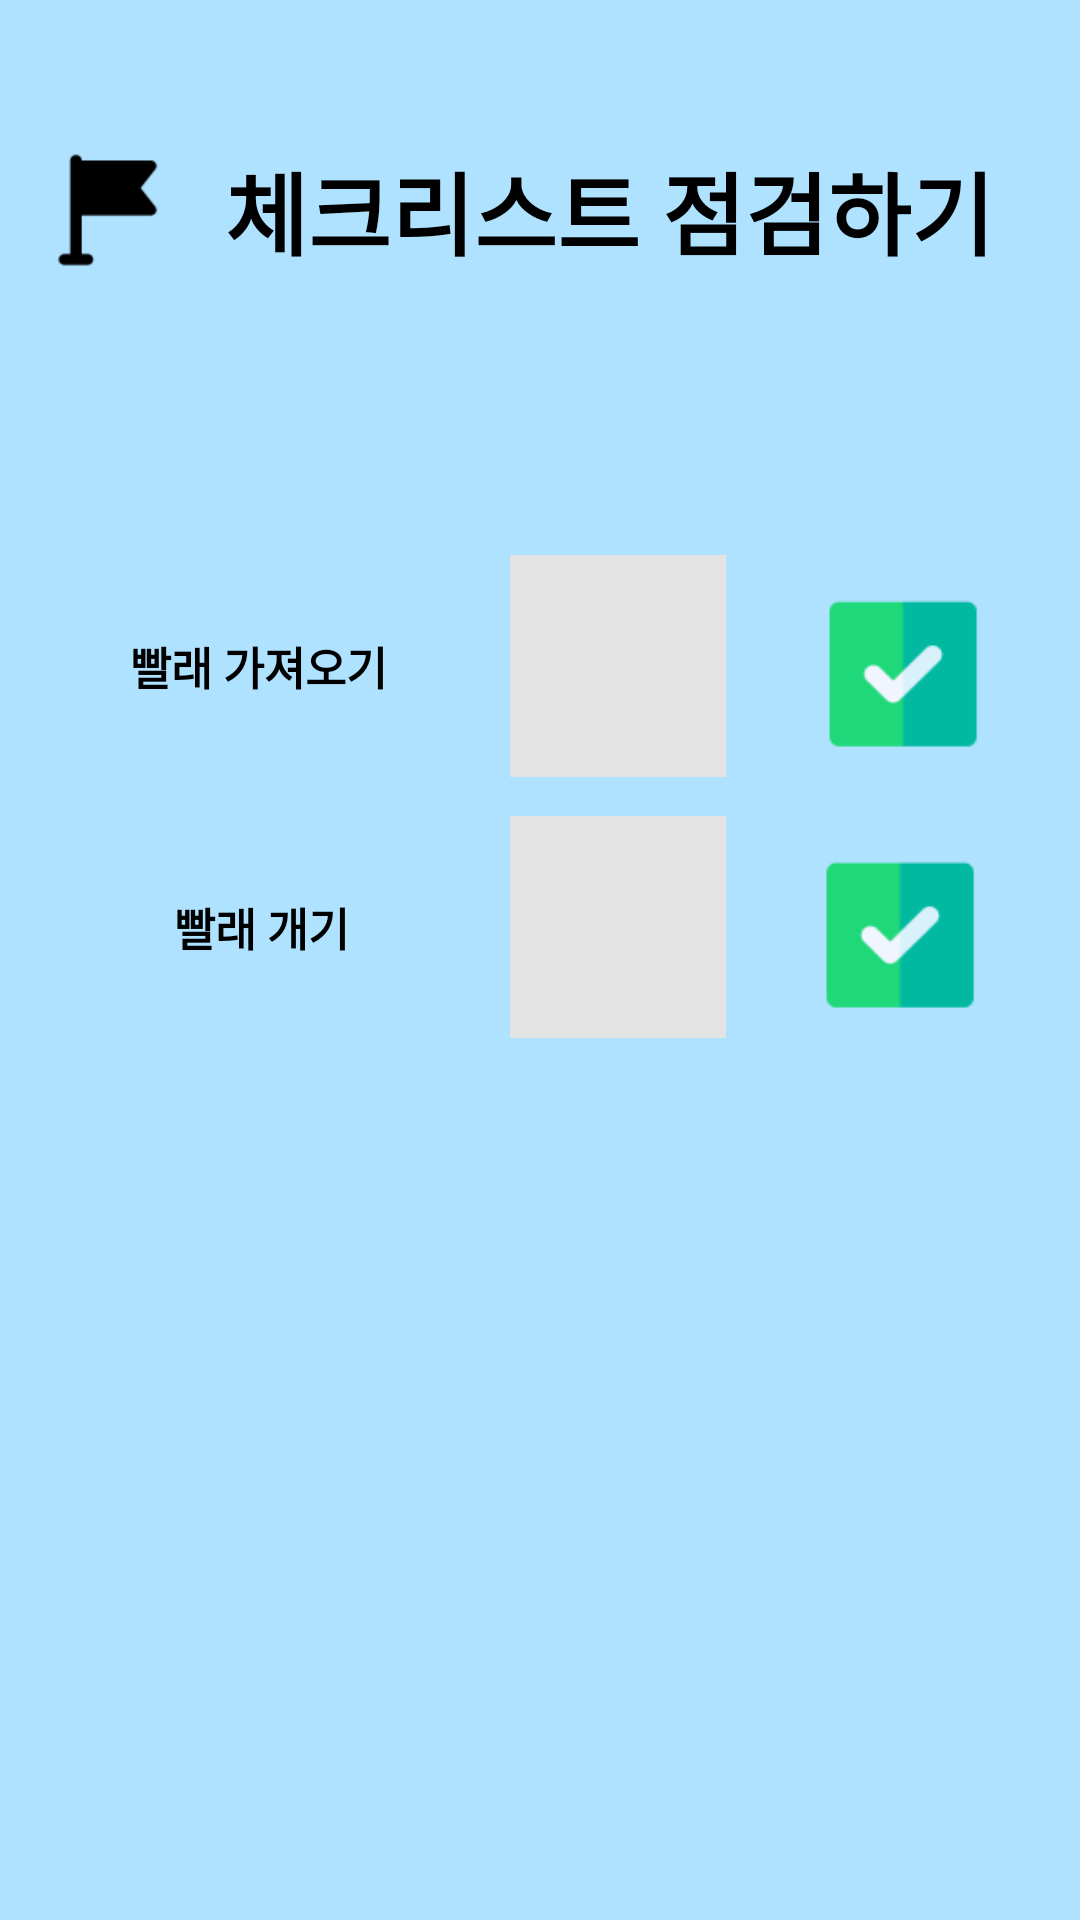

Reconstruct the res/layout file that produces this screen, plus the resources it refers to.
<!-- AndroidManifest.xml: application theme Theme.ChildrenEducationApplication -->
<!-- res/layout/fragment_history_order.xml -->
<?xml version="1.0" encoding="utf-8"?>
    <LinearLayout xmlns:android="http://schemas.android.com/apk/res/android"
        xmlns:app="http://schemas.android.com/apk/res-auto"
        xmlns:tools="http://schemas.android.com/tools"
        android:layout_width="match_parent"
        android:layout_height="match_parent"
        android:background="#FFFFFF"
        android:clipChildren="false"
        android:clipToPadding="false"
        android:orientation="vertical">

        <ScrollView
            android:id="@+id/rrm04vscm8fa"
            android:layout_width="match_parent"
            android:layout_height="0dp"
            android:layout_weight="1"
            android:background="#AFE2FF"
            android:clipChildren="false"
            android:paddingTop="30dp">

            <LinearLayout
                android:layout_width="match_parent"
                android:layout_height="match_parent"
                android:clipChildren="false"
                android:clipToPadding="false"
                android:orientation="vertical">

                <LinearLayout xmlns:android="http://schemas.android.com/apk/res/android"
                    xmlns:app="http://schemas.android.com/apk/res-auto"
                    xmlns:tools="http://schemas.android.com/tools"
                    android:id="@+id/r5ih14e7s5qk"
                    android:layout_width="match_parent"
                    android:layout_height="wrap_content"
                    android:layout_marginHorizontal="10dp"
                    android:layout_marginBottom="17dp"
                    android:gravity="center_vertical"
                    android:orientation="horizontal">

                    <ImageView
                        android:id="@+id/r9lfvgwcz41f"
                        android:layout_width="46dp"
                        android:layout_height="80dp"
                        android:scaleType="fitXY"
                        android:src="@drawable/flag_dark" />

                    <TextView
                        android:id="@+id/rn29i0vbyb2n"
                        android:layout_width="match_parent"
                        android:layout_height="wrap_content"
                        android:layout_weight="1"
                        android:gravity="center"
                        android:text="체크리스트 점검하기"
                        android:textColor="#000000"
                        android:textSize="30sp"
                        android:textStyle="bold" />
                </LinearLayout>

                <LinearLayout
                    android:layout_width="match_parent"
                    android:layout_height="match_parent"
                    android:layout_gravity="center"
                    android:gravity="center"
                    android:orientation="horizontal"
                    android:paddingLeft="50dp">

                    <ImageView
                        android:id="@+id/rbbrdbyqxmrk"
                        android:layout_width="66dp"
                        android:layout_height="58dp"
                        android:layout_alignParentRight="true"
                        android:scaleType="fitXY"
                        android:src="@drawable/parents_icon" />
                </LinearLayout>

                <RelativeLayout xmlns:android="http://schemas.android.com/apk/res/android"
                    xmlns:app="http://schemas.android.com/apk/res-auto"
                    xmlns:tools="http://schemas.android.com/tools"
                    android:id="@+id/rtc95rducfr"
                    android:layout_width="match_parent"
                    android:layout_height="wrap_content"
                    android:layout_marginHorizontal="7dp"
                    android:layout_marginBottom="13dp"
                    android:clipChildren="false"
                    android:clipToPadding="false">

                    <LinearLayout
                        android:layout_width="match_parent"
                        android:layout_height="match_parent"
                        android:clipChildren="false"
                        android:clipToPadding="false"
                        android:orientation="vertical">

                        <LinearLayout xmlns:android="http://schemas.android.com/apk/res/android"
                            xmlns:app="http://schemas.android.com/apk/res-auto"
                            xmlns:tools="http://schemas.android.com/tools"
                            android:id="@+id/rukumrp1ff0q"
                            android:layout_width="match_parent"
                            android:layout_height="wrap_content"
                            android:background="@drawable/cr20bffffff"
                            android:orientation="horizontal"
                            android:paddingHorizontal="24dp">

                            <TextView
                                android:id="@+id/ryesyf6xjj9"
                                android:layout_width="110dp"
                                android:layout_height="wrap_content"
                                android:layout_gravity="center"
                                android:gravity="center"
                                android:text="빨래 가져오기"
                                android:textColor="#000000"
                                android:textSize="15sp"
                                android:textStyle="bold"
                                />

                            <View
                                android:layout_width="0dp"
                                android:layout_height="0dp"
                                android:layout_weight="1" />

                            <LinearLayout xmlns:android="http://schemas.android.com/apk/res/android"
                                xmlns:app="http://schemas.android.com/apk/res-auto"
                                xmlns:tools="http://schemas.android.com/tools"
                                android:id="@+id/rnv02fpjapw"
                                android:layout_width="72dp"
                                android:layout_height="74dp"
                                android:background="#E3E3E3"
                                android:orientation="vertical"></LinearLayout>

                            <View
                                android:layout_width="0dp"
                                android:layout_height="0dp"
                                android:layout_weight="1" />

                            <ImageView
                                android:id="@+id/r5oybtt92dpo"
                                android:layout_width="58dp"
                                android:layout_height="56dp"
                                android:layout_marginTop="9dp"
                                android:scaleType="fitXY"
                                android:src="@drawable/yes_checkbox" />
                        </LinearLayout>
                    </LinearLayout>
                </RelativeLayout>

                <LinearLayout xmlns:android="http://schemas.android.com/apk/res/android"
                    xmlns:app="http://schemas.android.com/apk/res-auto"
                    xmlns:tools="http://schemas.android.com/tools"
                    android:id="@+id/rt9i3cz7q057"
                    android:layout_width="match_parent"
                    android:layout_height="wrap_content"
                    android:layout_marginHorizontal="7dp"
                    android:background="@drawable/cr20bffffff"
                    android:clipChildren="false"
                    android:clipToPadding="false"
                    android:gravity="center_vertical"
                    android:orientation="horizontal"
                    android:paddingHorizontal="25dp">

                    <TextView
                        android:id="@+id/r6ywsa36epr9"
                        android:layout_width="110dp"
                        android:layout_height="wrap_content"
                        android:layout_gravity="center"
                        android:gravity="center"
                        android:text="빨래 개기"
                        android:textColor="#000000"
                        android:textStyle="bold"
                        android:textSize="15sp" />

                    <View
                        android:layout_width="0dp"
                        android:layout_height="0dp"
                        android:layout_weight="1" />

                    <LinearLayout xmlns:android="http://schemas.android.com/apk/res/android"
                        xmlns:app="http://schemas.android.com/apk/res-auto"
                        xmlns:tools="http://schemas.android.com/tools"
                        android:id="@+id/rit47qe0nvmr"
                        android:layout_width="72dp"
                        android:layout_height="74dp"
                        android:background="#E3E3E3"
                        android:clipChildren="false"
                        android:clipToPadding="false"
                        android:orientation="vertical"></LinearLayout>

                    <View
                        android:layout_width="0dp"
                        android:layout_height="0dp"
                        android:layout_weight="1" />

                    <ImageView
                        android:id="@+id/rxi2q6ssc2de"
                        android:layout_width="58dp"
                        android:layout_height="56dp"
                        android:scaleType="fitXY"
                        android:src="@drawable/yes_checkbox" />
                </LinearLayout>
            </LinearLayout>
        </ScrollView>
    </LinearLayout>
<!-- resources referenced by this layout -->
<resources>
  <!-- drawable flag_dark: png bitmap (drawable, 654 bytes) -->
  <!-- drawable yes_checkbox: png bitmap (drawable, 1469 bytes) -->
  <style name="Theme.ChildrenEducationApplication" parent="android:Theme.Material.Light.NoActionBar" />
</resources>
